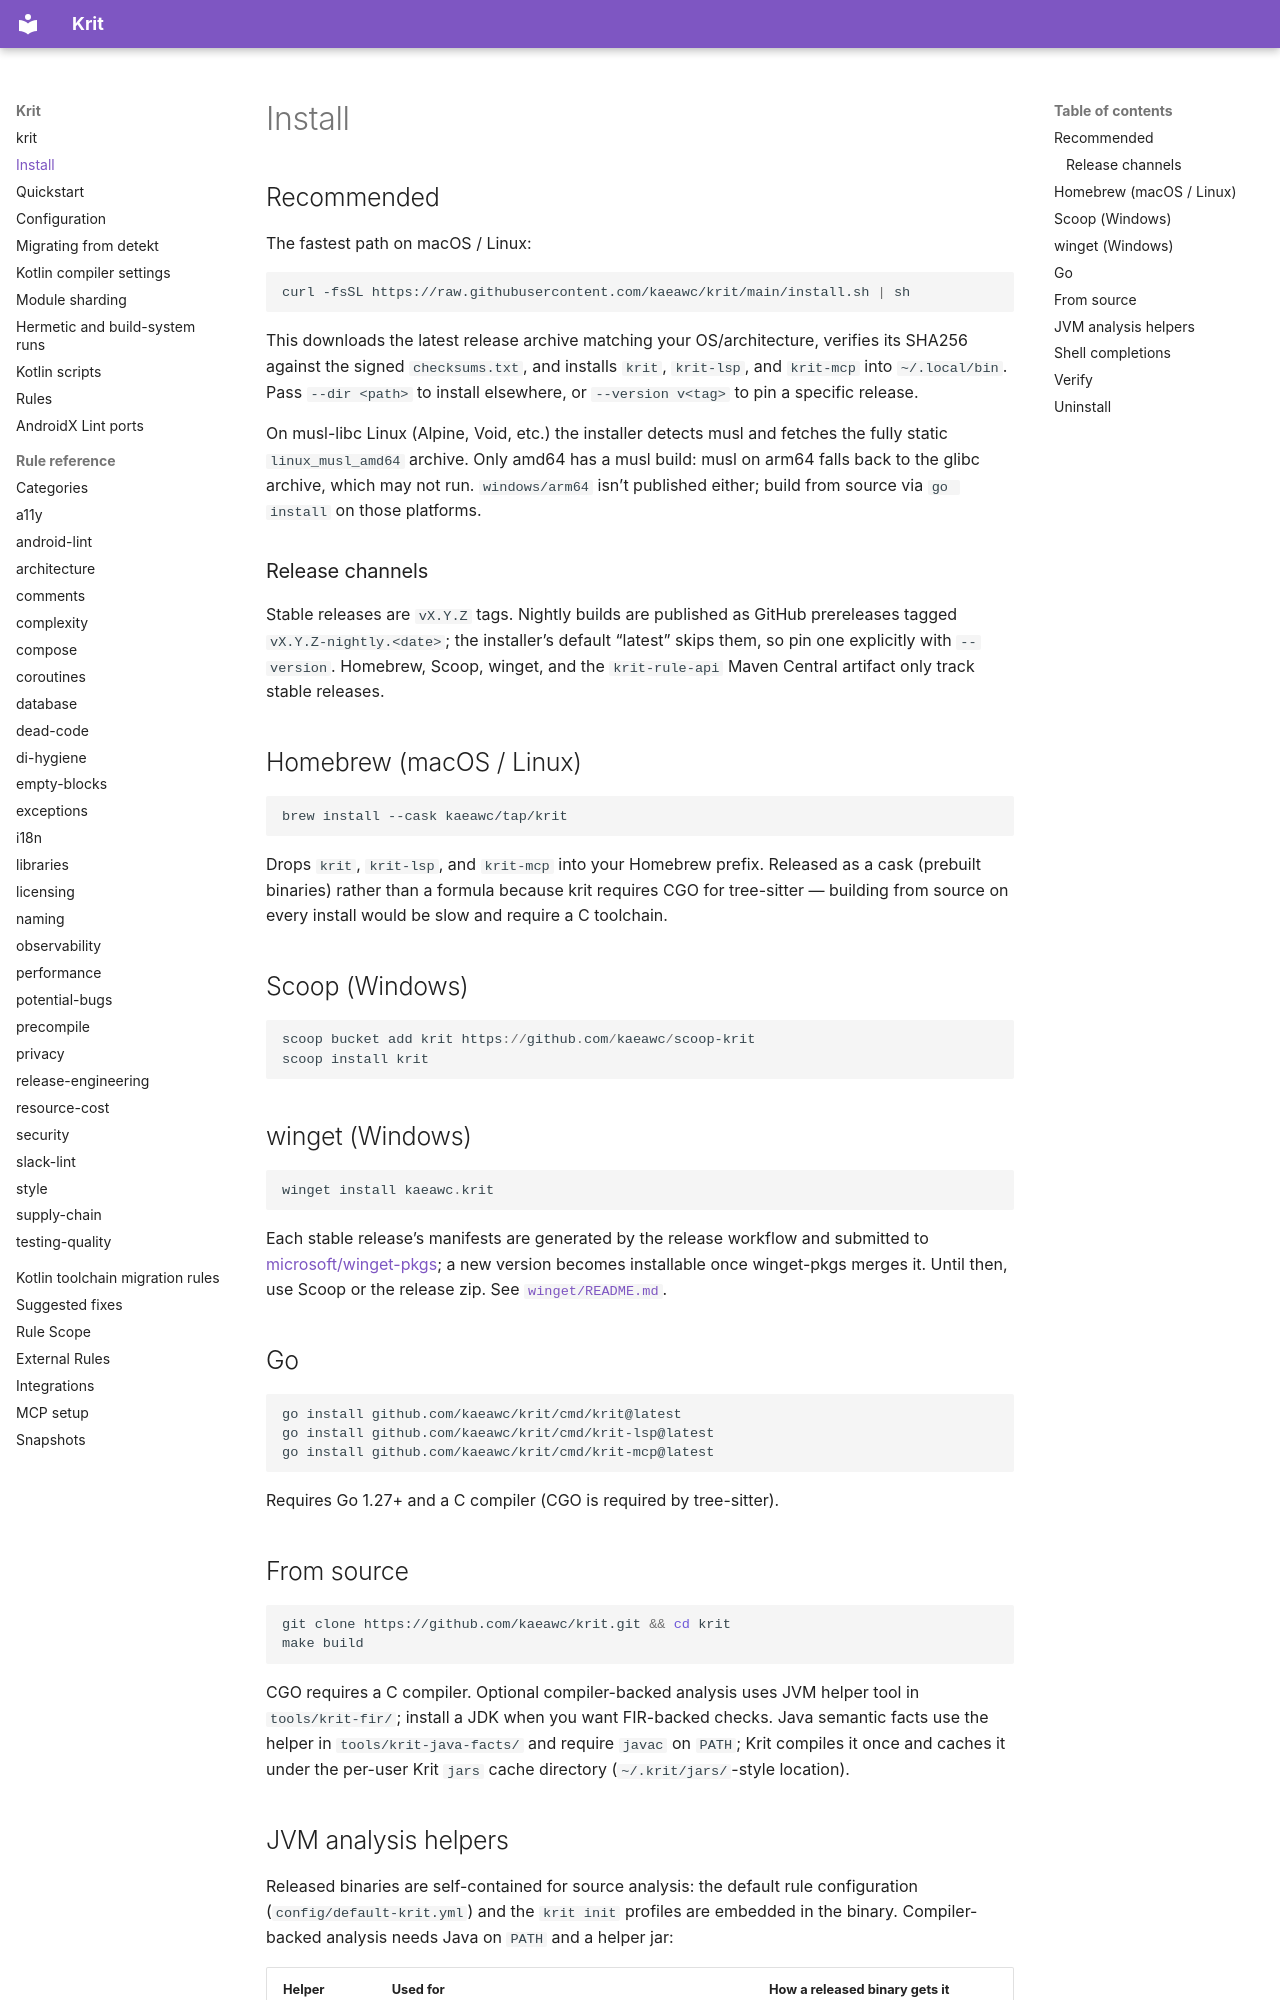

repository: kaeawc/krit · page: install/index.html · generator: mkdocs

# Install

## Recommended

The fastest path on macOS / Linux:

```bash
curl -fsSL https://raw.githubusercontent.com/kaeawc/krit/main/install.sh | sh
```

This downloads the latest release archive matching your OS/architecture,
verifies its SHA256 against the signed `checksums.txt`, and installs
`krit`, `krit-lsp`, and `krit-mcp` into `~/.local/bin`. Pass
`--dir <path>` to install elsewhere, or `--version v<tag>` to pin a
specific release.

On musl-libc Linux (Alpine, Void, etc.) the installer detects musl and
fetches the fully static `linux_musl_amd64` archive. Only amd64 has a
musl build: musl on arm64 falls back to the glibc archive, which may not
run. `windows/arm64` isn't published either; build from source via
`go install` on those platforms.

### Release channels

Stable releases are `vX.Y.Z` tags. Nightly builds are published as GitHub
prereleases tagged `vX.Y.Z-nightly.<date>`; the installer's default
"latest" skips them, so pin one explicitly with `--version`. Homebrew,
Scoop, winget, and the `krit-rule-api` Maven Central artifact only track
stable releases.

## Homebrew (macOS / Linux)

```bash
brew install --cask kaeawc/tap/krit
```

Drops `krit`, `krit-lsp`, and `krit-mcp` into your Homebrew prefix.
Released as a cask (prebuilt binaries) rather than a formula because
krit requires CGO for tree-sitter — building from source on every
install would be slow and require a C toolchain.

## Scoop (Windows)

```powershell
scoop bucket add krit https://github.com/kaeawc/scoop-krit
scoop install krit
```

## winget (Windows)

```powershell
winget install kaeawc.krit
```

Each stable release's manifests are generated by the release workflow and
submitted to [microsoft/winget-pkgs](https://github.com/microsoft/winget-pkgs);
a new version becomes installable once winget-pkgs merges it. Until then,
use Scoop or the release zip. See [`winget/README.md`](https://github.com/kaeawc/krit/blob/main/winget/README.md).

## Go

```bash
go install github.com/kaeawc/krit/cmd/krit@latest
go install github.com/kaeawc/krit/cmd/krit-lsp@latest
go install github.com/kaeawc/krit/cmd/krit-mcp@latest
```

Requires Go 1.27+ and a C compiler (CGO is required by tree-sitter).

## From source

```bash
git clone https://github.com/kaeawc/krit.git && cd krit
make build
```

CGO requires a C compiler. Optional compiler-backed analysis uses JVM
helper tool in `tools/krit-fir/`; install a
JDK when you want FIR-backed checks. Java semantic facts use the helper
in `tools/krit-java-facts/` and require `javac` on `PATH`; Krit compiles it
once and caches it under the per-user Krit `jars` cache directory (`~/.krit/jars/`-style location).
